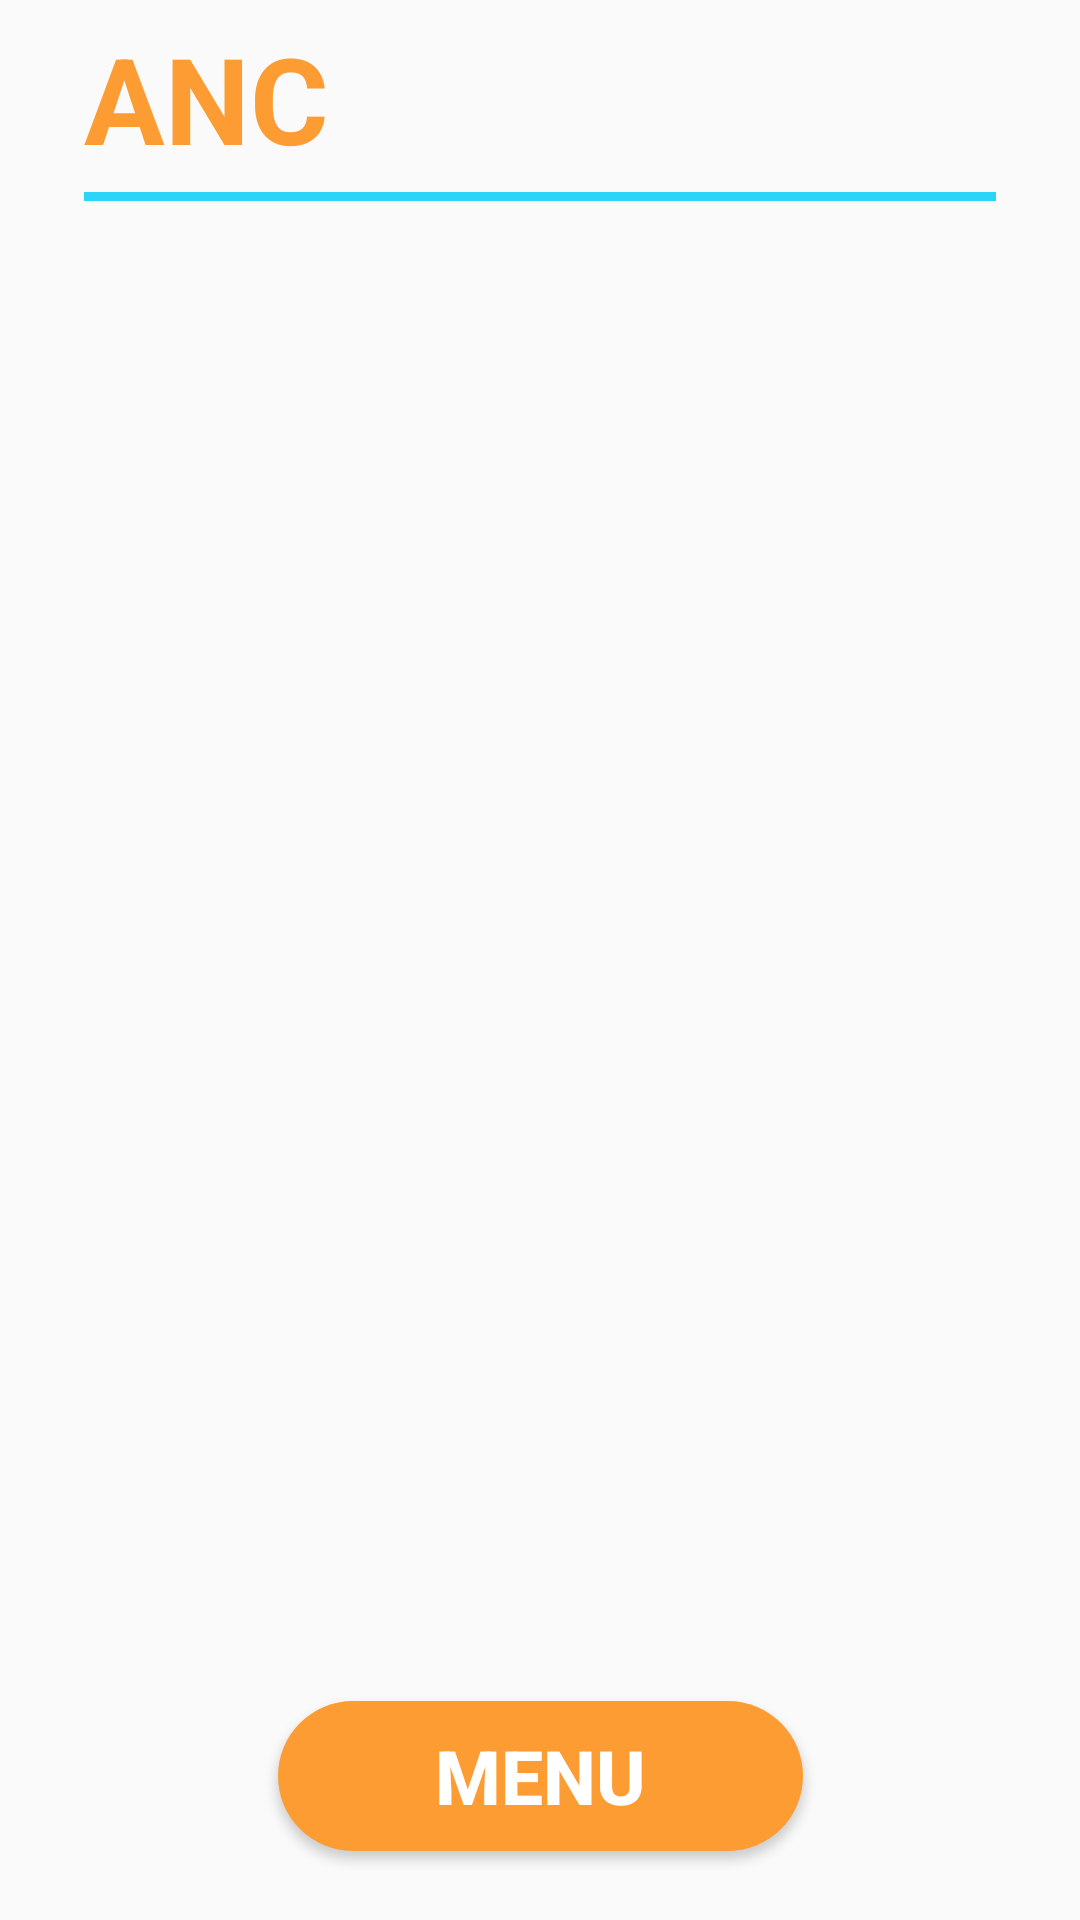

Android layout source for this screen:
<!-- AndroidManifest.xml: application theme MyAppTheme -->
<!-- res/layout/activity_ancact.xml -->
<?xml version="1.0" encoding="utf-8"?>
<android.support.constraint.ConstraintLayout xmlns:android="http://schemas.android.com/apk/res/android"
    xmlns:app="http://schemas.android.com/apk/res-auto"
    xmlns:tools="http://schemas.android.com/tools"
    android:id="@+id/relativeLayout2"
    android:layout_width="match_parent"
    android:layout_height="match_parent"
    android:padding="8dp"
    tools:context=".activity.ANCact">


    <TextView
        android:id="@+id/tV_anc"
        android:layout_width="match_parent"
        android:layout_height="wrap_content"
        android:layout_marginLeft="20dp"
        android:layout_marginTop="10dp"
        android:layout_marginRight="20dp"
        android:layout_marginBottom="8dp"
        android:background="@drawable/text_underline"
        android:paddingBottom="8dp"
        android:singleLine="false"
        android:text="@string/anc"
        android:textColor="#FD9C33"
        android:textSize="40sp"
        android:textStyle="bold"
        app:layout_constraintBottom_toTopOf="@+id/guideline7"
        app:layout_constraintEnd_toEndOf="parent"
        app:layout_constraintStart_toStartOf="parent"
        app:layout_constraintTop_toTopOf="parent"
        app:layout_constraintVertical_bias="1.0" />


    <Button
        android:id="@+id/menu__anc_btn"
        android:layout_width="175dp"
        android:layout_height="50dp"
        android:layout_marginTop="8dp"
        android:layout_marginBottom="8dp"
        android:background="@drawable/menu_butt_bg"
        android:text="@string/menu"
        android:textColor="#FFFFFF"
        android:textSize="25sp"
        android:textStyle="bold"
        app:layout_constraintBottom_toTopOf="@+id/guideline9"
        app:layout_constraintLeft_toLeftOf="parent"
        app:layout_constraintRight_toRightOf="parent"
        app:layout_constraintTop_toTopOf="@+id/guideline8" />

    <Button
        android:id="@+id/cart_butt"
        android:layout_width="50dp"
        android:layout_height="52dp"
        android:layout_marginTop="8dp"
        android:layout_marginEnd="8dp"
        android:background="@drawable/foodcart_icon"
        app:layout_constraintEnd_toEndOf="@+id/tV_anc"
        app:layout_constraintTop_toTopOf="@+id/tV_anc" />

    <android.support.constraint.Guideline
        android:id="@+id/guideline7"
        android:layout_width="wrap_content"
        android:layout_height="wrap_content"
        android:orientation="horizontal"
        app:layout_constraintGuide_percent="0.107142857" />

    <android.support.constraint.Guideline
        android:id="@+id/guideline8"
        android:layout_width="wrap_content"
        android:layout_height="wrap_content"
        android:orientation="horizontal"
        app:layout_constraintGuide_percent="0.87142857" />

    <android.support.constraint.Guideline
        android:id="@+id/guideline9"
        android:layout_width="wrap_content"
        android:layout_height="wrap_content"
        android:orientation="horizontal"
        app:layout_constraintGuide_percent="1.0000" />




</android.support.constraint.ConstraintLayout>
<!-- resources referenced by this layout -->
<resources>
  <!-- drawable menu_butt_bg (drawable) -->
  <?xml version="1.0" encoding="utf-8"?>
  <shape xmlns:android="http://schemas.android.com/apk/res/android" android:shape="rectangle" >
      <corners
          android:radius="100dp"
          />
      <solid
          android:color="#FD9C33"
          />
      <padding
          android:left="0dp"
          android:top="0dp"
          android:right="0dp"
          android:bottom="0dp"
          />
      <size
          android:width="200dp"
          android:height="100dp"
          />
  </shape>
  <!-- drawable text_underline (drawable) -->
  <layer-list xmlns:android="http://schemas.android.com/apk/res/android">
      <item android:top="-10dp"
          android:left="-10dp"
          android:right="-10dp">
          <shape android:shape="rectangle">
              <solid android:color="@android:color/transparent"/>
              <stroke android:width="3dp"
  
                  android:color="#2BD5F8"/>
          </shape>
      </item>
  </layer-list>
  <string name="anc">ANC</string>
  <string name="menu">MENU</string>
  <style name="MyAppTheme" parent="Theme.AppCompat.Light.NoActionBar">
          <item name="colorPrimary">@color/colorPrimary</item>
          <item name="colorPrimaryDark">@color/colorPrimaryDark</item>
          <item name="colorAccent">@color/colorAccent</item>
      </style>
  <!-- not gathered from this repository: default colours our renderer supplied (Android Studio template values) -->
  <color name="colorPrimary">#FF6200EE</color>
  <color name="colorPrimaryDark">#FF3700B3</color>
  <color name="colorAccent">#FF03DAC5</color>
</resources>
